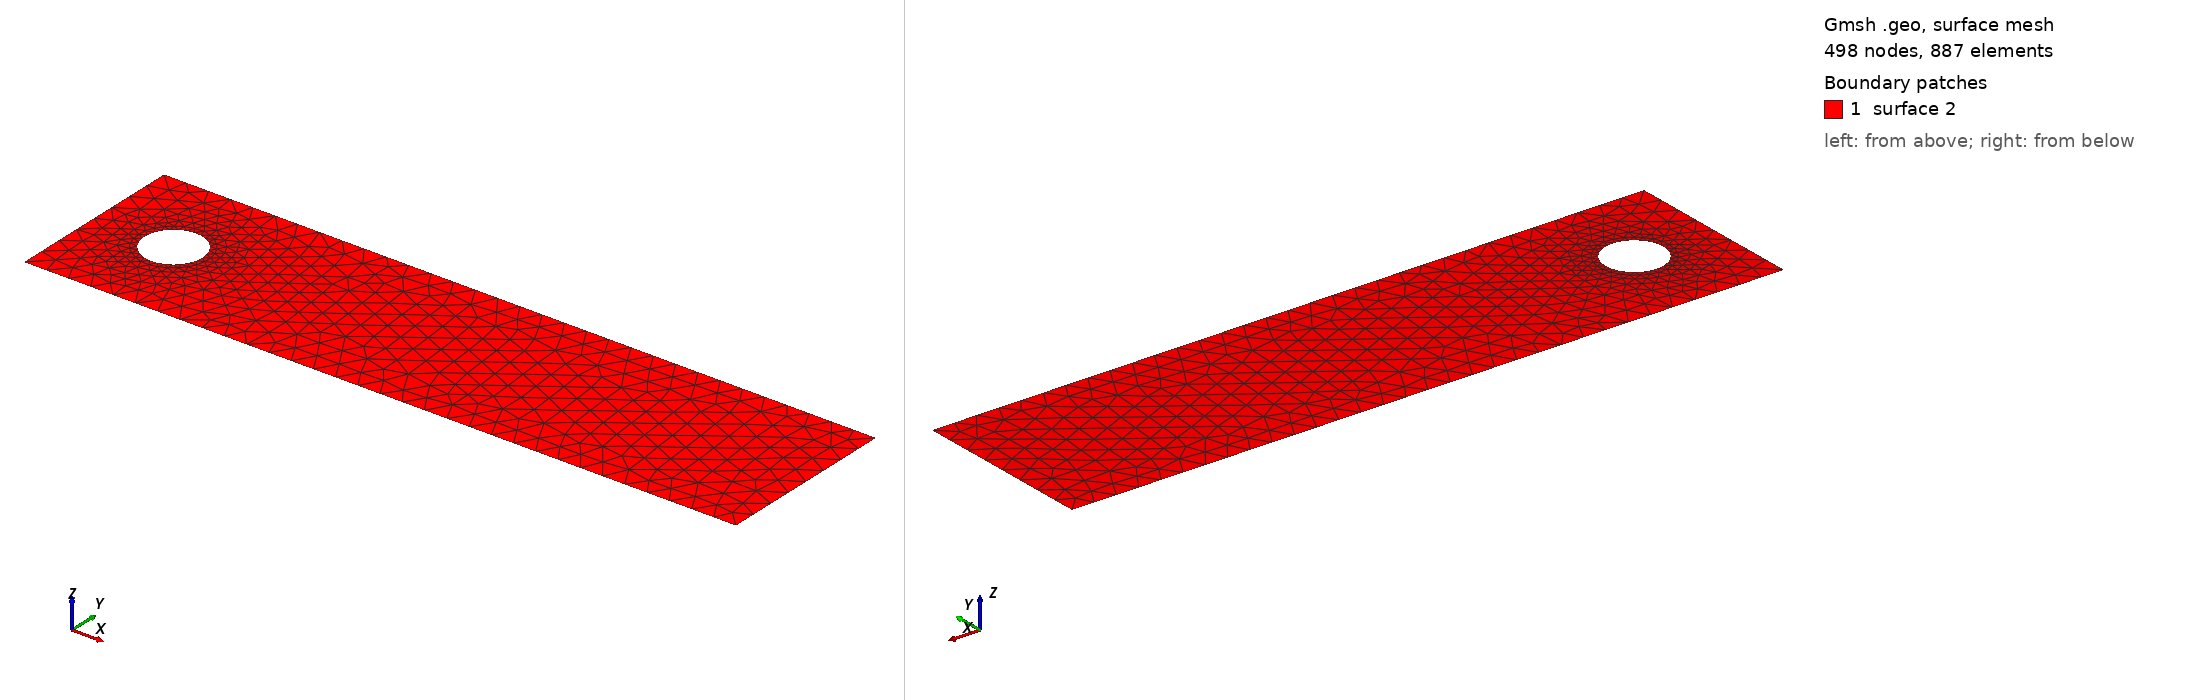

Gmsh geometry script, surface-meshed: 498 nodes, 887 surface elements. Boundary patches (legend numbers): 1 surface 2. Left view from above one corner, right view from below the opposite corner. The script declares no physical surfaces, so the legend lists its geometric surfaces. The drawing asked Gmsh for element sizes between 1% and 20% of the model's largest extent; the script's own settings can give other sizes.

=== cad_070.geo (drawn) ===
//+
SetFactory("OpenCASCADE");
//+
Point(1) = {0.270916, -3.739327, 0.000000, 1.000000};
//+
Point(2) = {31.477475, -3.739327, 0.000000, 1.000000};
//+
Point(3) = {31.477475, 4.242134, 0.000000, 1.000000};
//+
Point(4) = {0.270916, 4.242134, 0.000000, 1.000000};
//+
Line(1) = {4, 1};
//+
Line(2) = {1, 2};
//+
Line(3) = {2, 3};
//+
Line(4) = {3, 4};
//+
Curve Loop(1) = {1, 2, 3, 4};
//+
Point(6) = {4.993082, 0.286247, 0.000000, 0.126219};
//+
Point(5) = {3.730892, 0.286247, 0.000000, 0.126219};
//+
Point(7) = {3.099797, 1.379335, 0.000000, 0.126219};
//+
Point(8) = {3.099797, -0.806841, 0.000000, 0.126219};
//+
Ellipse(5) = {6, 5, 7, 7};
//+
Ellipse(6) = {7, 5, 8, 8};
//+
Ellipse(7) = {8, 5, 6, 6};
//+
Curve Loop(2) = {5, 6, 7};
//+
Plane Surface(2) = {1, 2};
//+
Physical Curve("INFLOW", 100) = {1};
//+
Physical Curve("OUTFLOW", 101) = {3};
//+
Physical Curve("WALL_BOUNDARY", 102) = {2, 4};
//+
Physical Curve("OBSTACLE", 103) = {5, 6, 7};
